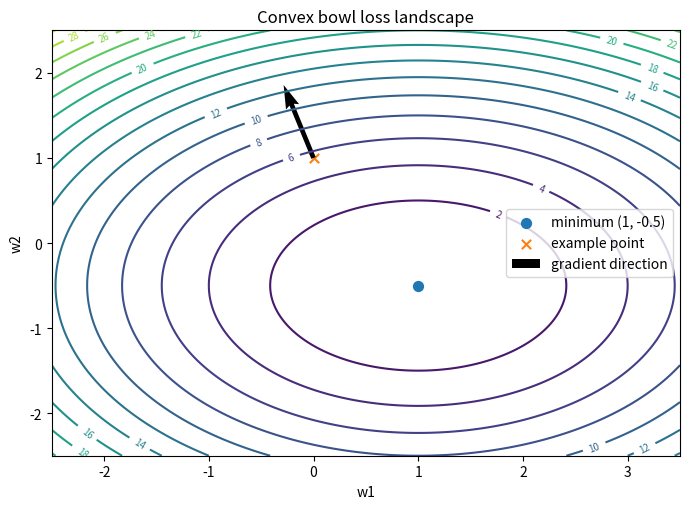

The matplotlib source for this figure: (Note: this script raises an exception after producing the figure.)
import numpy as np
import matplotlib.pyplot as plt

np.set_printoptions(precision=6, suppress=True)

# ============================================================
# 第21讲实验：Loss Landscape
# 目标：观察低谷、鞍点、平坦区、陡峭区以及 gradient≈0 的不同含义
# ============================================================


def bowl_loss(w1, w2):
    """简单凸碗形 Loss：唯一最低点在 (1, -0.5)。"""
    return (w1 - 1.0) ** 2 + 2.0 * (w2 + 0.5) ** 2


def bowl_grad(w1, w2):
    return np.array([2.0 * (w1 - 1.0), 4.0 * (w2 + 0.5)])


def saddle_loss(x, y):
    """标准鞍点：原点 gradient=0，但原点不是局部最小值。"""
    return x ** 2 - y ** 2


def saddle_grad(x, y):
    return np.array([2.0 * x, -2.0 * y])


def flat_loss(w):
    """同样最低点在 0，但更平缓。"""
    return 0.2 * w ** 2


def sharp_loss(w):
    """同样最低点在 0，但更陡峭。"""
    return 5.0 * w ** 2


def plateau_loss(w):
    """远离 0 时 Loss 仍较高，但梯度会非常小。"""
    return np.tanh(w) ** 2


def plateau_grad(w):
    # d/dw tanh(w)^2 = 2*tanh(w)*(1-tanh(w)^2)
    t = np.tanh(w)
    return 2.0 * t * (1.0 - t ** 2)


def central_difference_2d(func, point, eps=1e-5):
    point = np.array(point, dtype=float)
    grad = np.zeros_like(point)
    for i in range(len(point)):
        p_plus = point.copy()
        p_minus = point.copy()
        p_plus[i] += eps
        p_minus[i] -= eps
        grad[i] = (func(*p_plus) - func(*p_minus)) / (2 * eps)
    return grad


print("=" * 70)
print("实验1：凸碗形 Loss Landscape 与唯一低谷")
print("=" * 70)
point = np.array([0.0, 1.0])
loss = bowl_loss(*point)
grad = bowl_grad(*point)
num_grad = central_difference_2d(bowl_loss, point)
print("当前点:", point)
print("Loss:", loss)
print("解析 Gradient:", grad)
print("数值 Gradient:", num_grad)
print("最大误差:", np.max(np.abs(grad - num_grad)))
print("最低点应位于: [1.0, -0.5]")
print()

print("=" * 70)
print("实验2：Gradient = 0 不等于局部最小值——鞍点")
print("=" * 70)
origin = np.array([0.0, 0.0])
print("原点 Loss:", saddle_loss(*origin))
print("原点 Gradient:", saddle_grad(*origin))
for p in [(0.2, 0.0), (0.0, 0.2), (0.5, 0.0), (0.0, 0.5)]:
    print(f"点 {p} 的 Loss = {saddle_loss(*p):.6f}")
print("解释：沿 x 方向离开原点 Loss 上升；沿 y 方向离开原点 Loss 下降。")
print("因此原点 gradient=0，但不是局部最小值。")
print()

print("=" * 70)
print("实验3：Flat 与 Sharp——同一个最低点，不同局部陡峭程度")
print("=" * 70)
for w in [0.1, 0.5, 1.0]:
    print(
        f"w={w:>3}: flat_loss={flat_loss(w):.6f}, "
        f"sharp_loss={sharp_loss(w):.6f}"
    )
print("两条曲线最低点都是 w=0，但 sharp 曲线离开最低点后上升得更快。")
print("注意：这个玩具实验只说明曲率/陡峭程度不同，不直接证明泛化优劣。")
print()

print("=" * 70)
print("实验4：高 Loss 平台也可能有很小 Gradient")
print("=" * 70)
for w in [0.0, 1.0, 3.0, 5.0]:
    print(
        f"w={w:>3}: Loss={plateau_loss(w):.8f}, "
        f"|gradient|={abs(plateau_grad(w)):.8f}"
    )
print("在 w=5 附近，Loss 接近 1，但 gradient 已非常小。")
print("所以 'gradient 很小' 不能单独推出 '已经找到好解'。")
print()

print("=" * 70)
print("实验5：从不同起点沿负梯度走向同一个低谷（简单凸例子）")
print("=" * 70)
starts = [np.array([-2.0, 2.0]), np.array([3.0, 2.0]), np.array([-1.0, -2.0])]
lr = 0.15
for idx, start in enumerate(starts, 1):
    w = start.copy()
    for _ in range(25):
        w = w - lr * bowl_grad(*w)
    print(
        f"起点{idx} {start} -> 25步后 {w}, "
        f"Loss={bowl_loss(*w):.8f}"
    )
print()

# ------------------------------------------------------------
# Figure 1: bowl landscape contour
# ------------------------------------------------------------
x = np.linspace(-2.5, 3.5, 250)
y = np.linspace(-2.5, 2.5, 250)
X, Y = np.meshgrid(x, y)
Z = bowl_loss(X, Y)
plt.figure(figsize=(7, 5.2))
cs = plt.contour(X, Y, Z, levels=18)
plt.clabel(cs, inline=True, fontsize=7)
plt.scatter([1.0], [-0.5], s=50, label='minimum (1, -0.5)')
plt.scatter([0.0], [1.0], s=45, marker='x', label='example point')
g = bowl_grad(0.0, 1.0)
plt.quiver([0.0], [1.0], [g[0]], [g[1]], angles='xy', scale_units='xy', scale=7, label='gradient direction')
plt.xlabel('w1')
plt.ylabel('w2')
plt.title('Convex bowl loss landscape')
plt.legend()
plt.tight_layout()
plt.savefig('/mnt/data/deep_learning_lesson21/final/figures/lesson21_bowl_contour.png', dpi=180)
plt.close()

# Figure 2: saddle contour
x = np.linspace(-2, 2, 260)
y = np.linspace(-2, 2, 260)
X, Y = np.meshgrid(x, y)
Z = saddle_loss(X, Y)
plt.figure(figsize=(7, 5.2))
cs = plt.contour(X, Y, Z, levels=np.linspace(-3, 3, 17))
plt.clabel(cs, inline=True, fontsize=7)
plt.scatter([0], [0], s=55, label='saddle: gradient = 0')
plt.axhline(0, linewidth=0.8)
plt.axvline(0, linewidth=0.8)
plt.xlabel('x')
plt.ylabel('y')
plt.title('Saddle point: L(x,y)=x^2-y^2')
plt.legend()
plt.tight_layout()
plt.savefig('/mnt/data/deep_learning_lesson21/final/figures/lesson21_saddle_contour.png', dpi=180)
plt.close()

# Figure 3: flat vs sharp cross sections
w = np.linspace(-2, 2, 400)
plt.figure(figsize=(7, 5.2))
plt.plot(w, flat_loss(w), label='flat: 0.2 w^2')
plt.plot(w, sharp_loss(w), label='sharp: 5 w^2')
plt.xlabel('w')
plt.ylabel('Loss')
plt.title('Same minimum, different sharpness')
plt.legend()
plt.tight_layout()
plt.savefig('/mnt/data/deep_learning_lesson21/final/figures/lesson21_flat_vs_sharp.png', dpi=180)
plt.close()

# Figure 4: plateau
w = np.linspace(-6, 6, 500)
plt.figure(figsize=(7, 5.2))
plt.plot(w, plateau_loss(w), label='Loss = tanh(w)^2')
plt.plot(w, np.abs(plateau_grad(w)), label='|gradient|')
plt.xlabel('w')
plt.ylabel('Value')
plt.title('High-loss plateau can have tiny gradient')
plt.legend()
plt.tight_layout()
plt.savefig('/mnt/data/deep_learning_lesson21/final/figures/lesson21_plateau_small_gradient.png', dpi=180)
plt.close()

# Figure 5: multiple gradient-descent trajectories in bowl landscape
x = np.linspace(-2.5, 3.5, 250)
y = np.linspace(-2.5, 2.5, 250)
X, Y = np.meshgrid(x, y)
Z = bowl_loss(X, Y)
plt.figure(figsize=(7, 5.2))
plt.contour(X, Y, Z, levels=18)
for start in starts:
    traj = [start.copy()]
    cur = start.copy()
    for _ in range(18):
        cur = cur - lr * bowl_grad(*cur)
        traj.append(cur.copy())
    traj = np.array(traj)
    plt.plot(traj[:, 0], traj[:, 1], marker='o', markersize=2.5)
plt.scatter([1.0], [-0.5], s=55, label='minimum')
plt.xlabel('w1')
plt.ylabel('w2')
plt.title('Different starts descend toward the same basin')
plt.legend()
plt.tight_layout()
plt.savefig('/mnt/data/deep_learning_lesson21/final/figures/lesson21_descent_trajectories.png', dpi=180)
plt.close()
